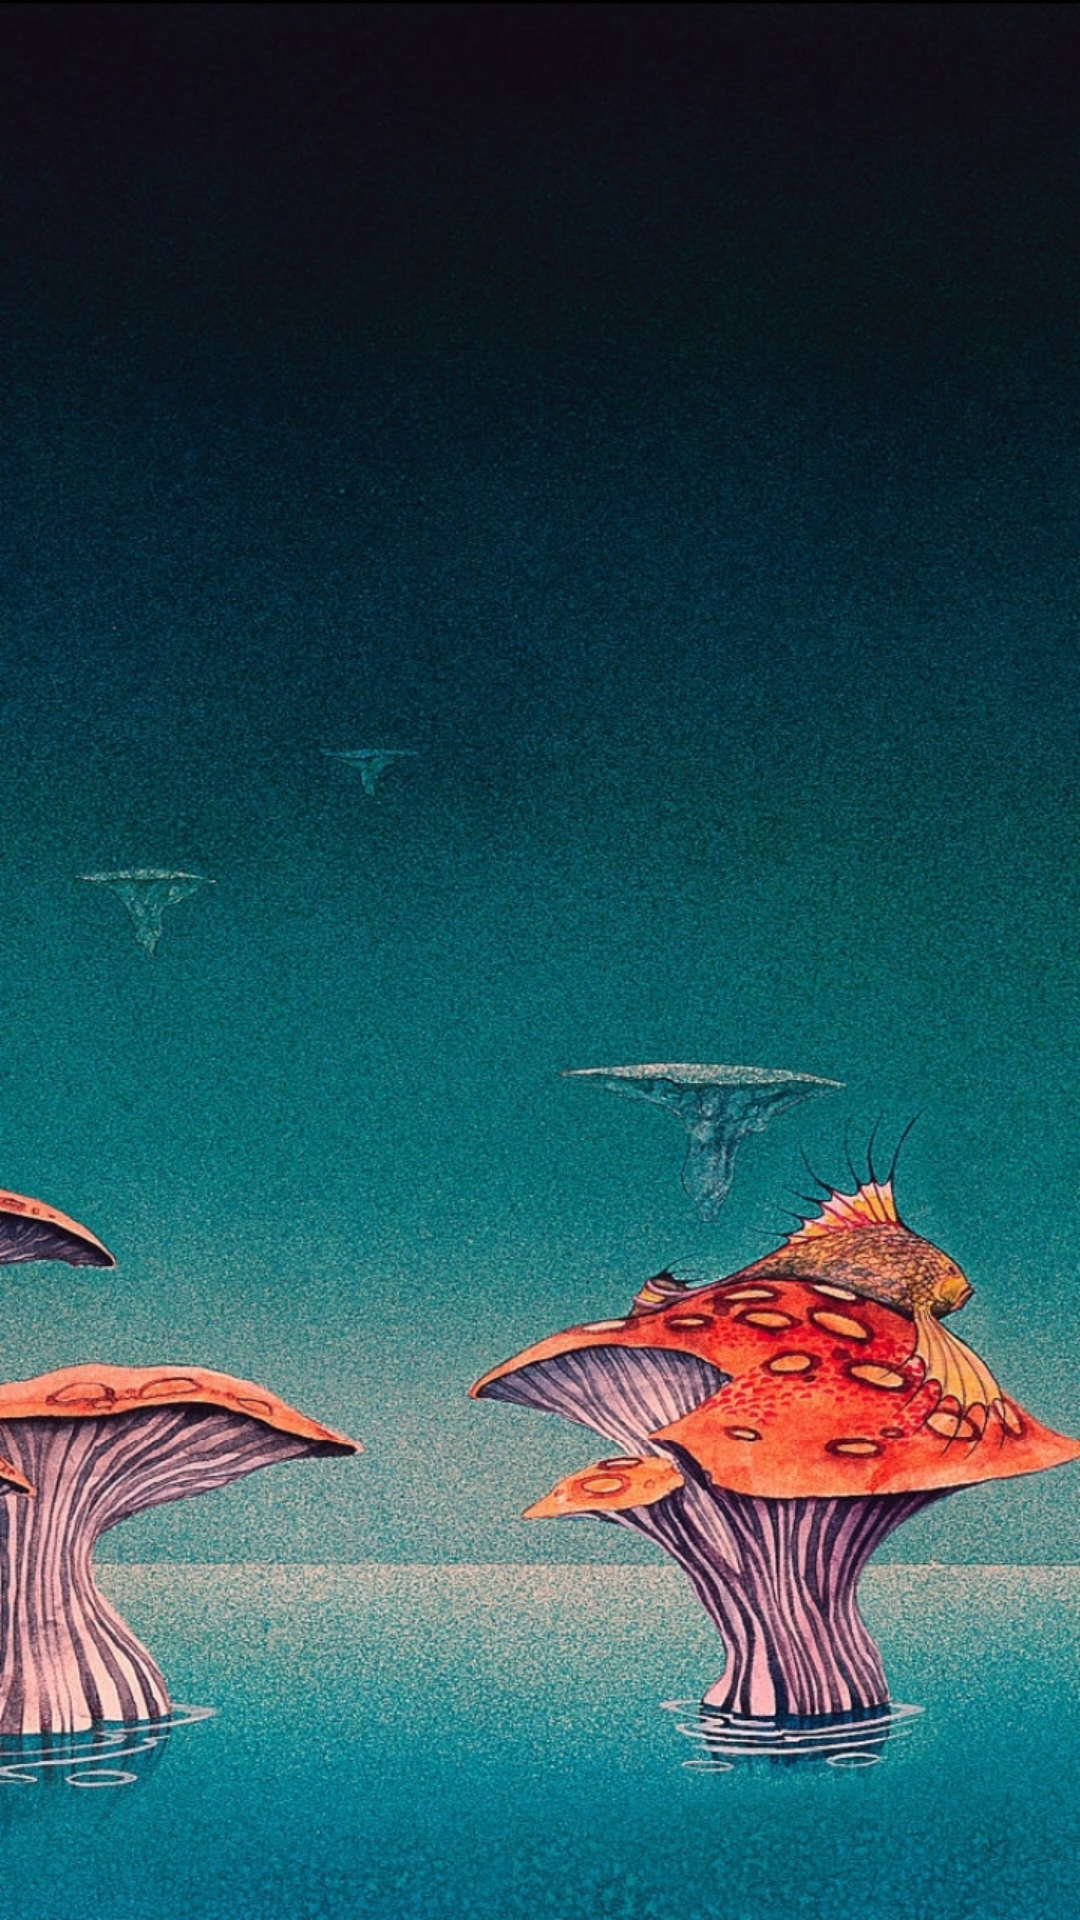

Produce the Android XML layout that renders to this screen, including the resource entries it uses.
<!-- AndroidManifest.xml: application theme AppTheme -->
<!-- res/layout/activity_main.xml -->
<?xml version="1.0" encoding="utf-8"?>
<LinearLayout xmlns:android="http://schemas.android.com/apk/res/android"
    xmlns:app="http://schemas.android.com/apk/res-auto"
    xmlns:tools="http://schemas.android.com/tools"
    android:layout_width="match_parent"
    android:layout_height="match_parent"
    tools:context=".MainActivity"
    android:orientation="vertical"
    android:padding="16dp"
    android:background="@drawable/cover_prog"
    android:id="@+id/mainActivtyRL">

    <android.support.design.widget.TabLayout
        android:id="@+id/tabLayoutTL"
        android:layout_width="match_parent"
        android:layout_height="wrap_content"
        app:tabTextColor="@color/mojColor">

    </android.support.design.widget.TabLayout>

    <android.support.v4.view.ViewPager
        android:id="@+id/fragmentPagerVP"
        android:layout_width="match_parent"
        android:layout_height="match_parent">

    </android.support.v4.view.ViewPager>




</LinearLayout>
<!-- resources referenced by this layout -->
<resources>
  <color name="mojColor"> #FFFFFF</color>
  <!-- drawable cover_prog: jpg bitmap (drawable, 779085 bytes) -->
  <style name="AppTheme" parent="Theme.AppCompat.Light.DarkActionBar">
          
          <item name="colorPrimary">@color/black</item>
          <item name="colorPrimaryDark">@color/black</item>
          <item name="colorAccent">#776da8</item>
      </style>
  <color name="black">#000</color>
</resources>
